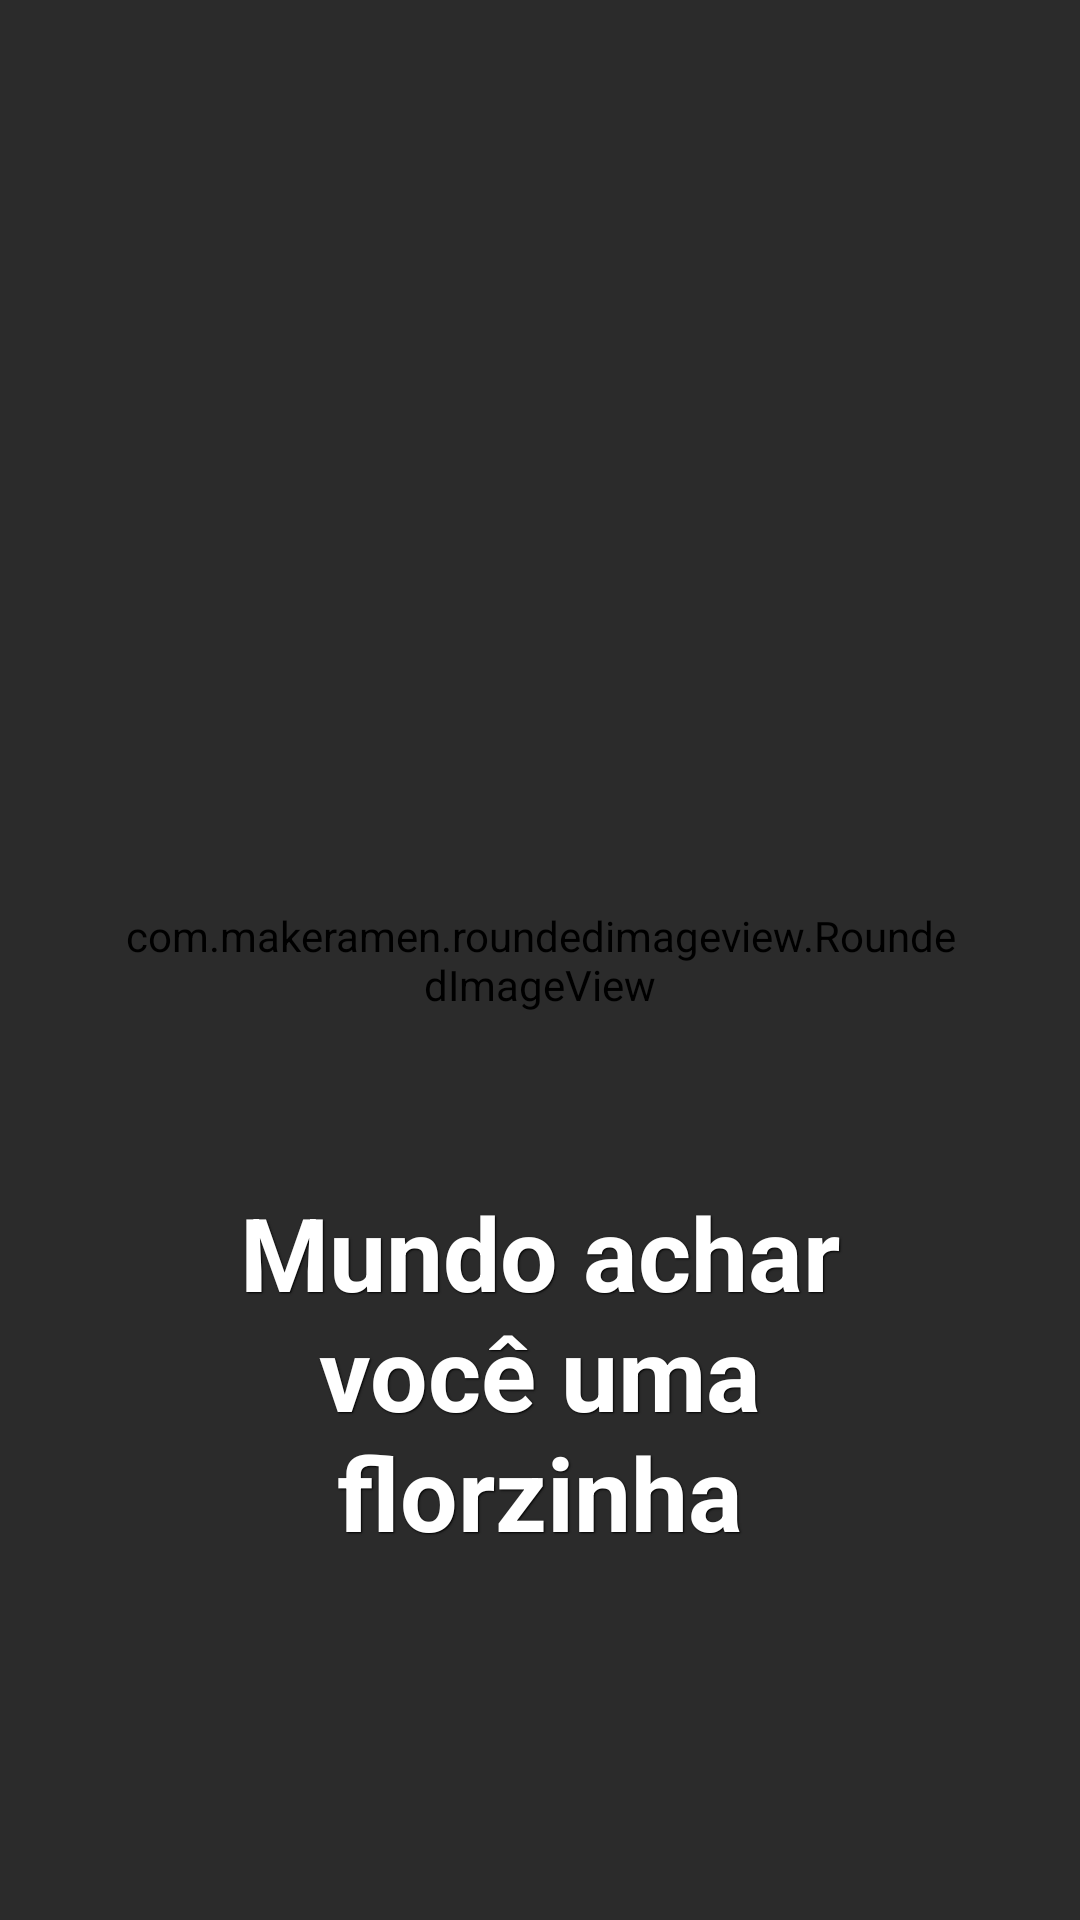

Reconstruct the res/layout file that produces this screen, plus the resources it refers to.
<!-- AndroidManifest.xml: application theme Theme.LoveCuteY -->
<!-- res/layout/item.xml -->
<?xml version="1.0" encoding="utf-8"?>
<androidx.constraintlayout.widget.ConstraintLayout xmlns:android="http://schemas.android.com/apk/res/android"
    xmlns:app="http://schemas.android.com/apk/res-auto"
    xmlns:tools="http://schemas.android.com/tools"
    android:layout_width="match_parent"
    android:layout_height="match_parent"
    android:layout_gravity="center"
    android:clipToPadding="false"
    android:outlineProvider="bounds"
    android:paddingLeft="40sp"
    android:paddingTop="20sp"
    android:paddingRight="40sp"
    android:paddingBottom="20sp">

    <com.makeramen.roundedimageview.RoundedImageView
        android:id="@+id/image"
        android:layout_width="match_parent"
        android:layout_height="match_parent"
        android:scaleType="centerCrop"
        app:layout_constraintBottom_toBottomOf="parent"
        app:layout_constraintEnd_toEndOf="parent"
        app:layout_constraintStart_toStartOf="parent"
        app:layout_constraintTop_toTopOf="parent"
        app:riv_border_width="2dip"
        app:riv_corner_radius="30dip" />

    <TextView
        android:id="@+id/name"
        android:layout_width="0dp"
        style="@style/AudioFileInfoOverlayText"
        android:layout_height="wrap_content"
        android:layout_marginStart="16dp"
        android:layout_marginEnd="16dp"
        android:layout_marginBottom="100dp"
        android:background="#00FFFFFF"
        android:gravity="center"
        android:text="Mundo achar você uma florzinha"
        android:textColor="#FFFFFF"
        android:textColorHighlight="@android:color/black"
        android:textSize="34sp"
        android:textStyle="bold"
        app:layout_constraintBottom_toBottomOf="@+id/image"
        app:layout_constraintEnd_toEndOf="@+id/image"
        app:layout_constraintStart_toStartOf="@+id/image" />

    <TextView
        android:id="@+id/cidade"
        style="@style/AudioFileInfoOverlayText"
        android:layout_width="wrap_content"
        android:layout_height="wrap_content"
        android:layout_marginTop="8dp"
        android:background="#00FFFFFF"
        android:paddingHorizontal="90sp"
        android:textSize="34sp"
        android:textStyle="bold"
        app:layout_constraintEnd_toEndOf="@+id/image"
        app:layout_constraintStart_toStartOf="@+id/image"
        app:layout_constraintTop_toBottomOf="@+id/idade"
        tools:text="Cidade" />

    <TextView
        android:id="@+id/idade"
        style="@style/AudioFileInfoOverlayText"
        android:layout_width="wrap_content"
        android:layout_height="wrap_content"
        android:layout_marginTop="16dp"
        android:background="#00FFFFFF"
        android:paddingHorizontal="90sp"
        android:textSize="48sp"
        app:layout_constraintEnd_toEndOf="@+id/image"
        app:layout_constraintStart_toStartOf="@+id/image"
        app:layout_constraintTop_toTopOf="@+id/image"
        tools:text="20" />

    <TextView
        android:id="@+id/bioText"
        style="@style/AudioFileInfoOverlayText"
        android:layout_width="wrap_content"
        android:layout_height="wrap_content"
        android:layout_gravity="bottom|center"
        android:layout_marginTop="16dp"
        android:background="#00FFFFFF"
        android:text="BioTEXT"
        android:textSize="24sp"
        app:layout_constraintBottom_toTopOf="@+id/name"
        app:layout_constraintEnd_toEndOf="parent"
        app:layout_constraintStart_toStartOf="parent"
        app:layout_constraintTop_toTopOf="@+id/guideline7" />

    <View
        android:id="@+id/item_swipe_left_indicator"
        android:layout_width="20dp"
        android:layout_height="20dp"
        android:layout_margin="20dp"
        android:alpha="0"
        android:background="#A5F"
        app:layout_constraintStart_toStartOf="@+id/image"
        app:layout_constraintTop_toTopOf="@+id/image" />

    <View
        android:id="@+id/item_swipe_right_indicator"
        android:layout_width="20dp"
        android:layout_height="20dp"
        android:layout_gravity="right"
        android:layout_margin="10dp"
        android:alpha="0"
        android:background="#5AF"
        app:layout_constraintEnd_toEndOf="@+id/image"
        app:layout_constraintTop_toTopOf="@+id/image" />

    <androidx.constraintlayout.widget.Guideline
        android:id="@+id/guideline7"
        android:layout_width="wrap_content"
        android:layout_height="wrap_content"
        android:orientation="horizontal"
        app:layout_constraintGuide_percent="0.67" />

</androidx.constraintlayout.widget.ConstraintLayout>
<!-- resources referenced by this layout -->
<resources>
  <style name="AudioFileInfoOverlayText">
          <item name="android:shadowColor">#000000</item>
          <item name="android:shadowDx">1</item>
          <item name="android:shadowDy">1</item>
          <item name="android:shadowRadius">1</item>
      </style>
  <style name="Theme.LoveCuteY" parent="Theme.MaterialComponents.DayNight">
          
          <item name="colorPrimary">@color/purple_500</item>
          <item name="colorPrimaryVariant">@color/purple_700</item>
          <item name="colorOnPrimary">@color/white</item>
          <item name="android:background">@color/suaveblack</item>
          <item name="android:textColor">@color/white</item>
          
          <item name="colorSecondary">@color/teal_200</item>
          <item name="colorSecondaryVariant">@color/teal_700</item>
          <item name="colorOnSecondary">@color/black</item>
          
          <item name="android:statusBarColor" tools:targetApi="l">?attr/colorPrimaryVariant</item>
          
      </style>
  <color name="purple_500">#EE0000</color>
  <color name="purple_700">#B30000</color>
  <color name="white">#FFFFFFFF</color>
  <color name="suaveblack">#2b2b2b</color>
  <color name="teal_200">#DA0303</color>
  <color name="teal_700">#870101</color>
  <color name="black">#FF000000</color>
</resources>
